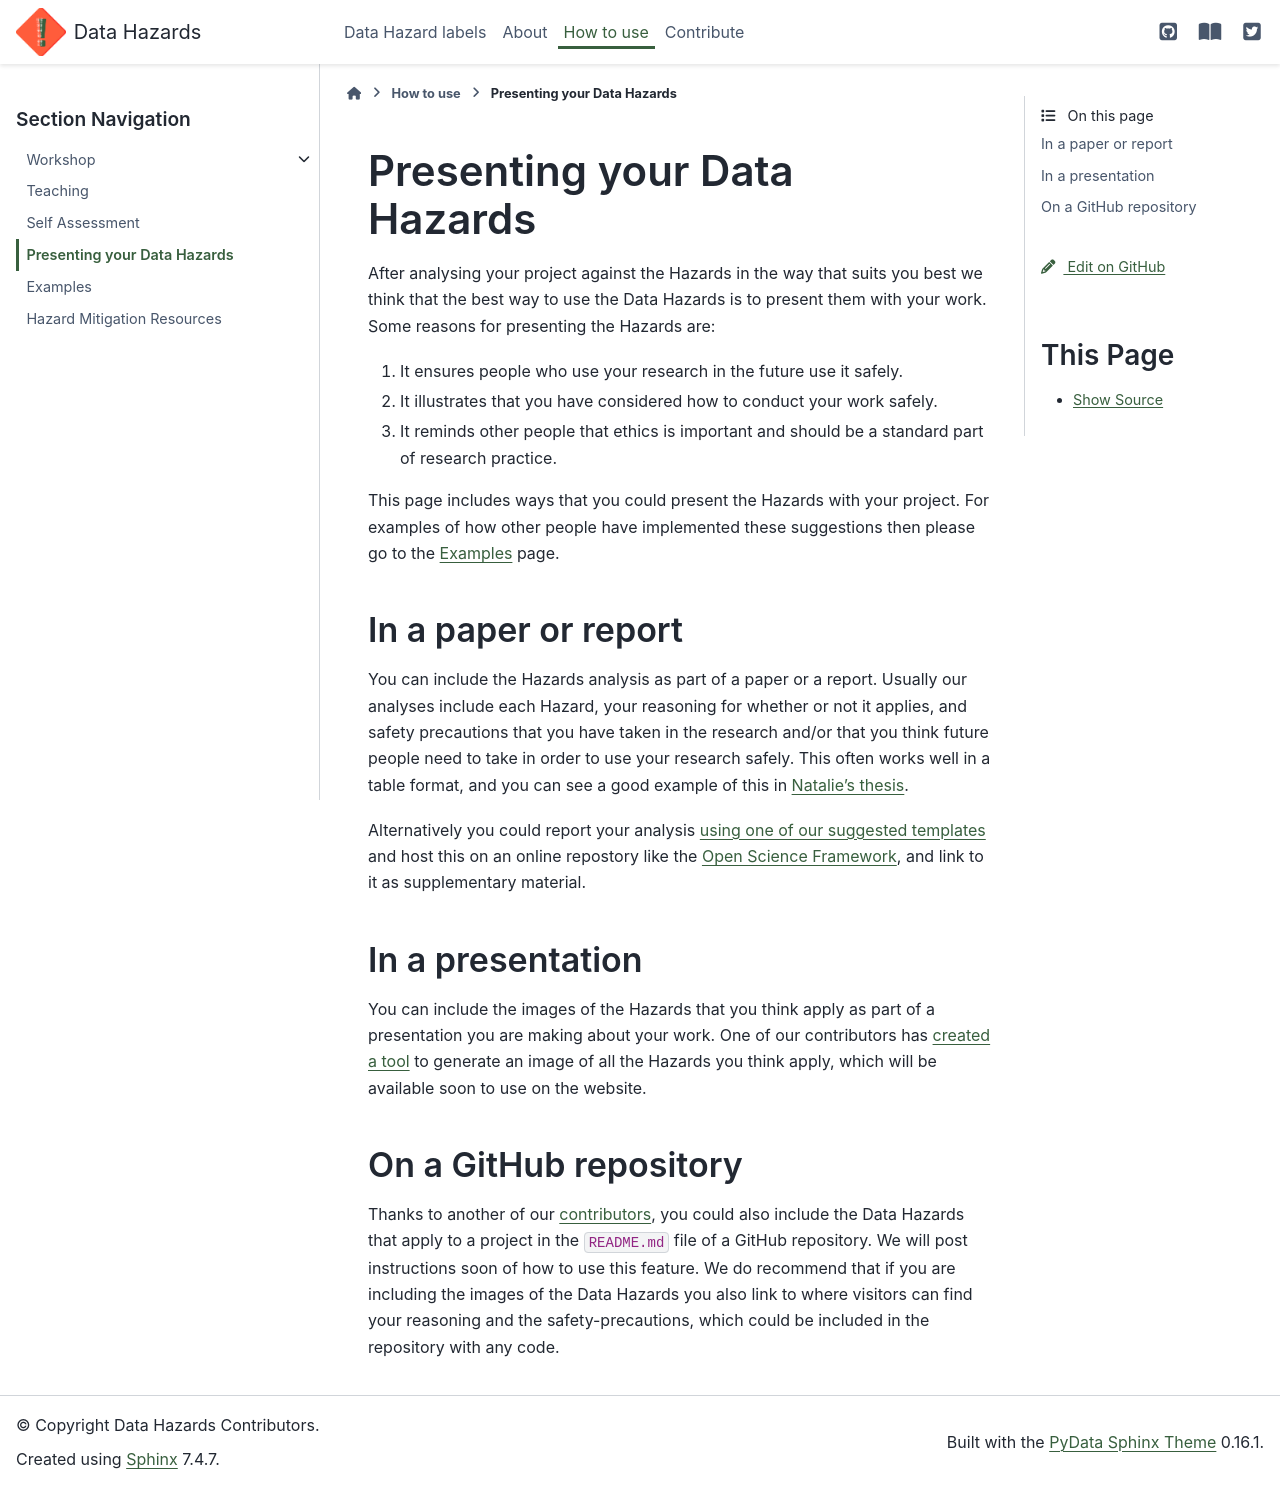

repository: very-good-science/data-hazards · page: materials/presenting.html · generator: sphinx

# Presenting your Data Hazards

<!-- Uncomment this when we have integrated at least one of these apps.
```{toctree}
:maxdepth: 1
presenting/github-badge
presenting/image-app
``` -->

After analysing your project against the Hazards in the way that suits you best we think that the best way to use the Data Hazards is to present them with your work. 
Some reasons for presenting the Hazards are:  
1. It ensures people who use your research in the future use it safely.  
2. It illustrates that you have considered how to conduct your work safely.  
3. It reminds other people that ethics is important and should be a standard part of research practice.  

This page includes ways that you could present the Hazards with your project. 
For examples of how other people have implemented these suggestions then please go to the [Examples](examples) page.

## In a paper or report
You can include the Hazards analysis as part of a paper or a report. 
Usually our analyses include each Hazard, your reasoning for whether or not it applies, and safety precautions that you have taken in the research and/or that you think future people need to take in order to use your research safely. 
This often works well in a table format, and you can see a good example of this in [Natalie's thesis](https://nataliezelenka.github.io/phenotype_from_genotype/c04-snowflake/7-discussion.html#ethics-self-assessment).

Alternatively you could report your analysis [using one of our suggested templates](self-assessment) and host this on an online repostory like the [Open Science Framework](https://osf.io/), and link to it as supplementary material. 

## In a presentation

You can include the images of the Hazards that you think apply as part of a presentation you are making about your work. 
One of our contributors has [created a tool](https://github.com/very-good-science/data-hazards/pull/101) to generate an image of all the Hazards you think apply, which will be available soon to use on the website.

## On a GitHub repository

Thanks to another of our [contributors](https://github.com/PogromcaPapai), you could also include the Data Hazards that apply to a project in the `README.md` file of a GitHub repository. 
We will post instructions soon of how to use this feature. 
We do recommend that if you are including the images of the Data Hazards you also link to where visitors can find your reasoning and the safety-precautions, which could be included in the repository with any code.
